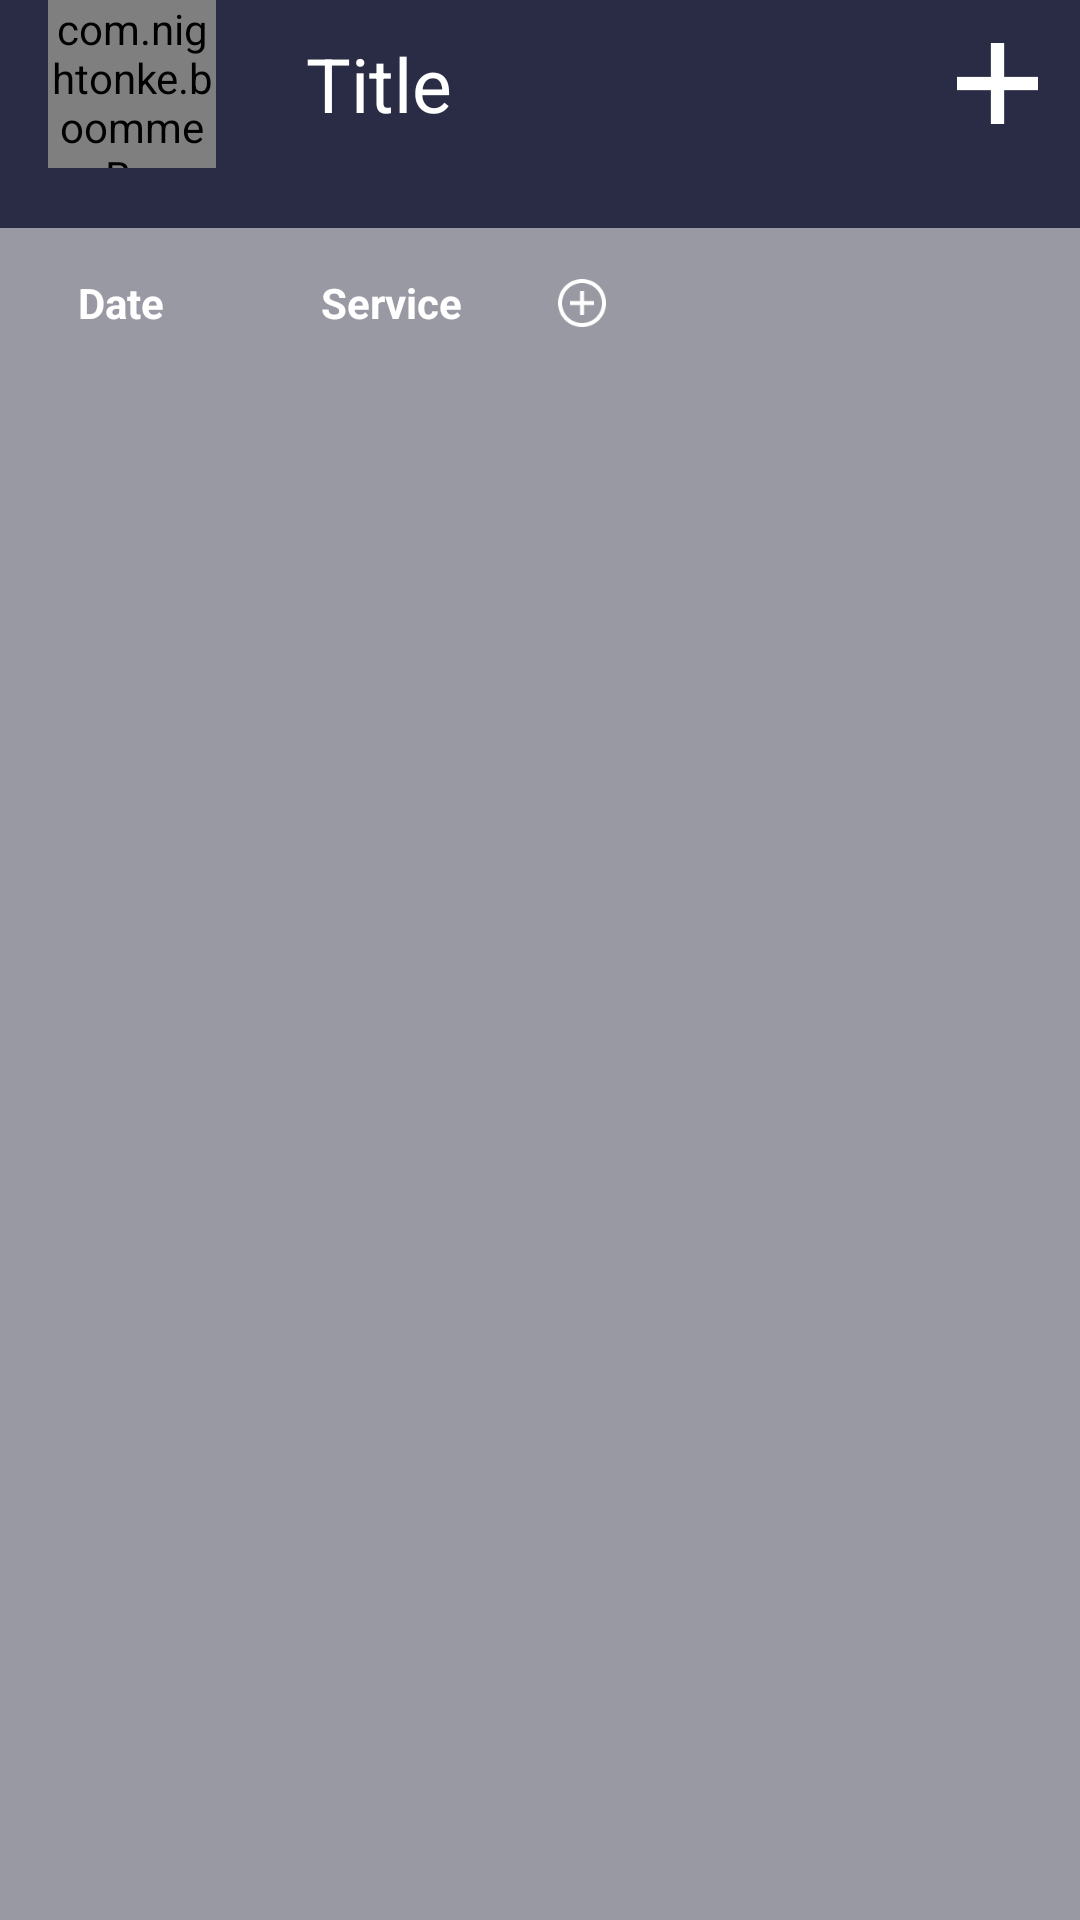

Android layout source for this screen:
<!-- AndroidManifest.xml: application theme AppTheme -->
<!-- res/layout/activity_virtual_garage.xml -->
<?xml version="1.0" encoding="utf-8"?>
<LinearLayout xmlns:android="http://schemas.android.com/apk/res/android"
    xmlns:app="http://schemas.android.com/apk/res-auto"
    xmlns:tools="http://schemas.android.com/tools"
    android:layout_width="match_parent"
    android:layout_height="match_parent"
    android:background="#292C44"
    tools:context=".VirtualGarage"
    android:orientation="vertical">

    <include
        layout="@layout/app_bar_virtualgarage"
        android:id="@+id/app_bar_virtualgarage"></include>

    <androidx.recyclerview.widget.RecyclerView
        android:id="@+id/virtualGarageSelector"
        android:layout_width="match_parent"
        android:layout_height="wrap_content" />

    <LinearLayout
        android:layout_width="match_parent"
        android:layout_height="50dp"
        android:orientation="horizontal"
        android:layout_marginTop="20dp"
        android:background="#9999A3"
        android:id="@+id/serviceTitleBar"
        android:weightSum="100">

        <TextView
            android:layout_width="wrap_content"
            android:layout_height="wrap_content"
            android:layout_gravity="center"
            android:layout_weight="20"
            android:text="Date"
            android:textAlignment="center"
            android:textColor="#ffffff"
            android:textSize="14dp"
            android:textStyle="bold"></TextView>

        <TextView
            android:layout_width="wrap_content"
            android:layout_height="wrap_content"
            android:layout_gravity="center"
            android:layout_weight="20"
            android:text="Service"
            android:textAlignment="center"
            android:textColor="#ffffff"
            android:textSize="14dp"
            android:textStyle="bold"></TextView>

        <ImageButton
            android:layout_width="18dp"
            android:layout_height="18dp"
            android:layout_marginLeft="5dp"
            android:id="@+id/addServiceCard"
            android:layout_gravity="center"
            android:background="@color/transparent"
            android:src="@drawable/serviceadd"/>

    </LinearLayout>

    <androidx.constraintlayout.widget.ConstraintLayout
        android:layout_width="match_parent"
        android:layout_height="match_parent"
        android:background="#9999A3">

        <LinearLayout
            android:layout_width="match_parent"
            android:layout_height="match_parent">

            <androidx.recyclerview.widget.RecyclerView
                android:id="@+id/vehicleServiceList"
                android:layout_width="match_parent"
                android:layout_height="wrap_content"
                android:background="#9999A3"
                android:padding="6dp" />

        </LinearLayout>

    </androidx.constraintlayout.widget.ConstraintLayout>


</LinearLayout>
<!-- res/layout/app_bar_virtualgarage.xml (included above) -->
<?xml version="1.0" encoding="utf-8"?>
<androidx.appcompat.widget.Toolbar xmlns:android="http://schemas.android.com/apk/res/android"
    android:layout_width="match_parent"
    android:layout_height="wrap_content"
    android:background="@color/startGradient"
    xmlns:app="http://schemas.android.com/apk/res-auto">

    <com.nightonke.boommenu.BoomMenuButton
        android:id="@+id/menu"
        android:layout_width="56dp"
        android:layout_height="56dp"
        app:bmb_buttonEnum="simpleCircle"
        app:bmb_backgroundEffect="false"
        app:bmb_piecePlaceEnum="piecePlace_dot_9_1"
        app:bmb_buttonPlaceEnum="buttonPlace_sc_9_1"
        />

    <TextView
        android:layout_width="wrap_content"
        android:layout_height="wrap_content"
        android:id="@+id/title_text"
        android:textColor="@color/white"
        android:paddingLeft="30dp"
        android:text="Title"
        android:textSize="25dp"
        android:gravity="center"/>

    <Button
        android:layout_width="27dp"
        android:layout_height="27dp"
        android:layout_gravity="end"
        android:layout_marginRight="14dp"
        android:id="@+id/virtualGarageAddVehicle"
        android:background="@drawable/plus"></Button>

</androidx.appcompat.widget.Toolbar>
<!-- resources referenced by this layout -->
<resources>
  <color name="startGradient">#292C44</color>
  <color name="transparent">#00000000</color>
  <color name="white">#FFFFFF</color>
  <!-- drawable plus: png bitmap (drawable-hdpi, 655 bytes) -->
  <!-- drawable serviceadd: png bitmap (drawable-hdpi, 977 bytes) -->
  <style name="AppTheme" parent="Theme.AppCompat.Light.NoActionBar">
          
          <item name="colorPrimary">@color/colorPrimary</item>
          <item name="colorPrimaryDark">@color/colorPrimaryDark</item>
          <item name="colorAccent">@color/colorAccent</item>
          <item name="android:statusBarColor">@color/startGradient</item>
      </style>
  <color name="colorPrimary">#008577</color>
  <color name="colorPrimaryDark">#00574B</color>
  <color name="colorAccent">#D81B60</color>
</resources>
